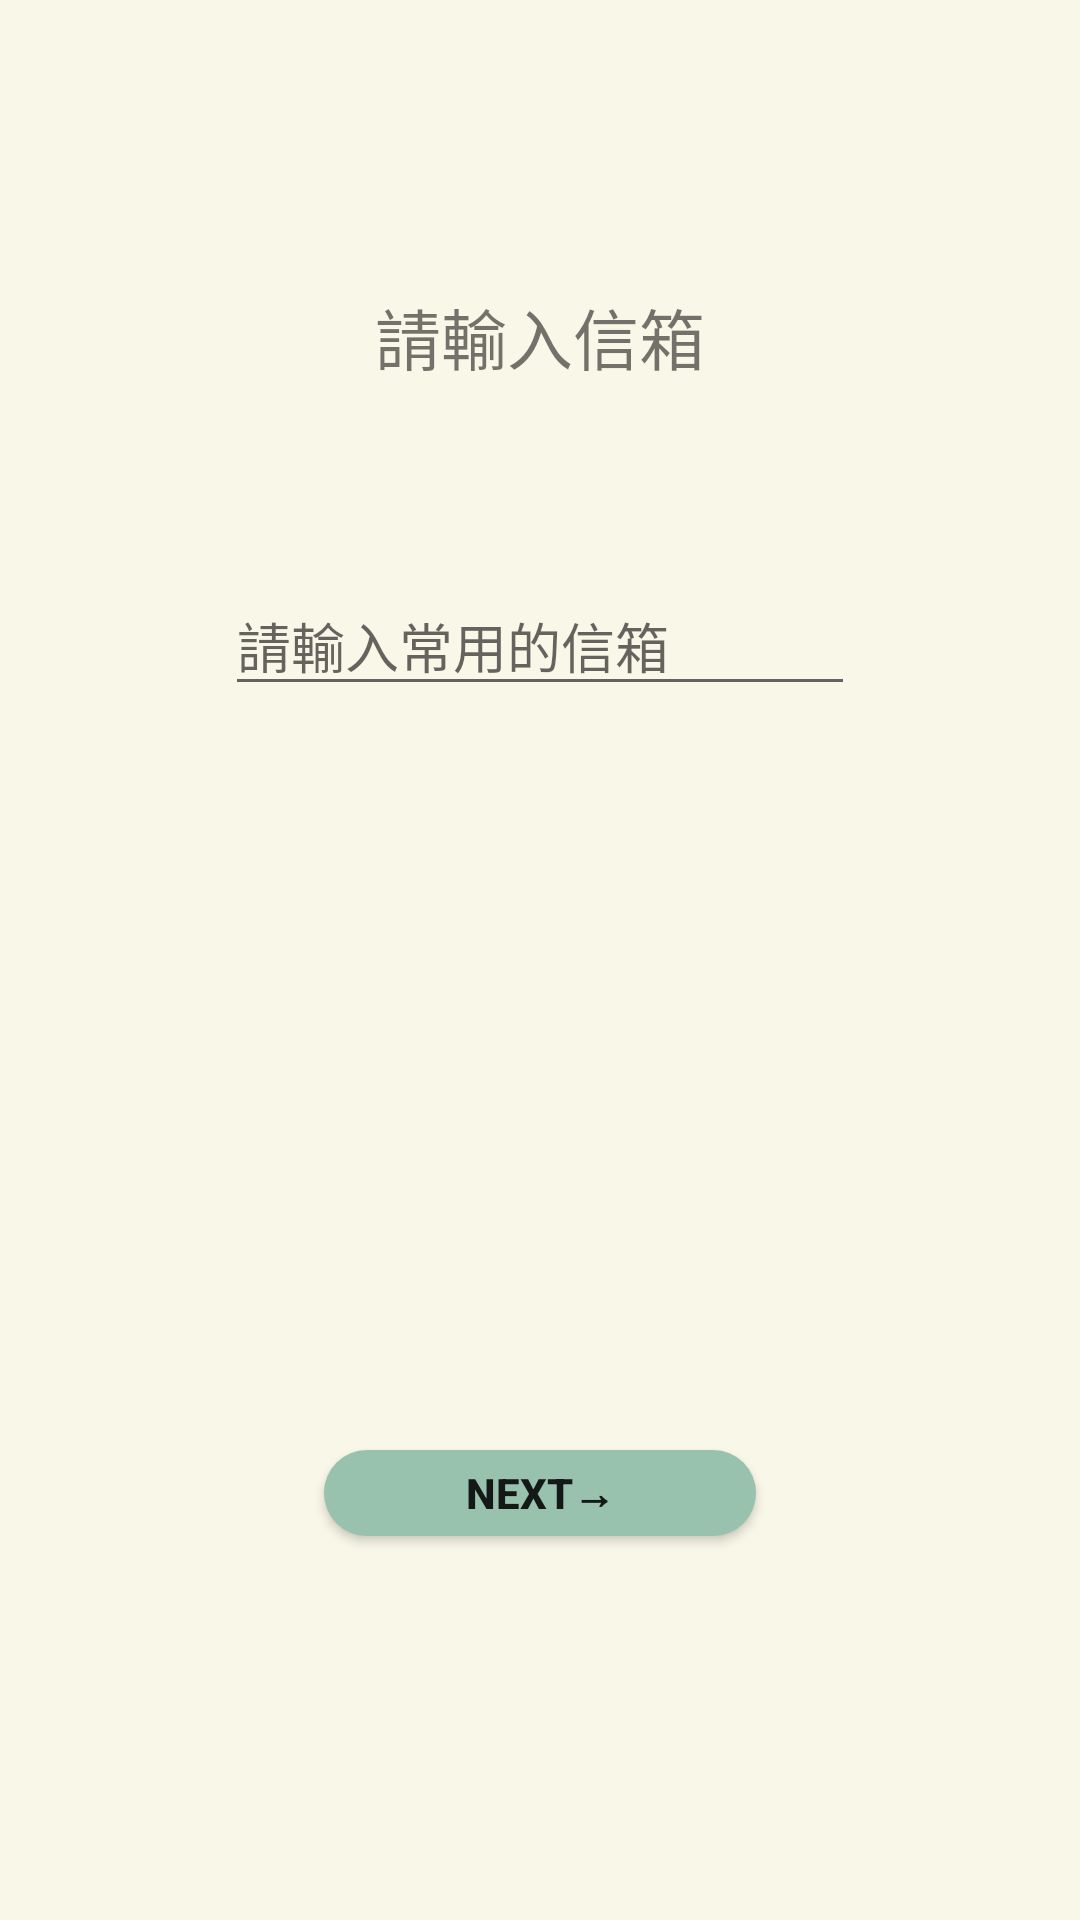

Here is an Android app screen rendered from its layout file. Give the layout XML and the strings, colors and styles it references.
<!-- AndroidManifest.xml: application theme TTheme_SplashScreen -->
<!-- res/layout/fragment_register_e_mail.xml -->
<?xml version="1.0" encoding="utf-8"?>
<layout
    xmlns:android="http://schemas.android.com/apk/res/android"
    xmlns:app="http://schemas.android.com/apk/res-auto"
    xmlns:tools="http://schemas.android.com/tools">


    <androidx.constraintlayout.widget.ConstraintLayout

        android:layout_width="match_parent"
        android:layout_height="match_parent"
        android:background="@color/backGroundWhite"
        tools:context=".registerinfo.RegisterEMailFragment">


        <androidx.constraintlayout.widget.Guideline
            android:id="@+id/guideline_email_center"
            android:layout_width="wrap_content"
            android:layout_height="wrap_content"
            android:orientation="vertical"
            app:layout_constraintGuide_percent=".5" />

        <androidx.constraintlayout.widget.Guideline
            android:id="@+id/guideline_tvEmail_Top"
            android:layout_width="wrap_content"
            android:layout_height="wrap_content"
            android:orientation="horizontal"
            app:layout_constraintGuide_percent=".15" />

        <androidx.constraintlayout.widget.Guideline
            android:id="@+id/guideline_edit_enterEmail_Top"
            android:layout_width="wrap_content"
            android:layout_height="wrap_content"
            android:orientation="horizontal"
            app:layout_constraintGuide_percent=".3" />

        <androidx.constraintlayout.widget.Guideline
            android:id="@+id/guideline_btnEmail_bottom"
            android:layout_width="wrap_content"
            android:layout_height="wrap_content"
            android:orientation="horizontal"
            app:layout_constraintGuide_percent=".8" />

        <TextView
            android:id="@+id/te_email"
            android:layout_width="wrap_content"
            android:layout_height="wrap_content"
            android:text="@string/register_email"
            android:textSize="22sp"
            app:layout_constraintEnd_toStartOf="@+id/guideline_email_center"
            app:layout_constraintStart_toStartOf="@+id/guideline_email_center"
            app:layout_constraintTop_toTopOf="@+id/guideline_tvEmail_Top" />

        <EditText
            android:id="@+id/editTextTextEmailAddress"
            android:layout_width="wrap_content"
            android:layout_height="wrap_content"
            android:ems="10"
            android:hint="@string/register_email_hint"
            android:inputType="textEmailAddress"
            app:layout_constraintEnd_toStartOf="@+id/guideline_email_center"
            app:layout_constraintStart_toStartOf="@+id/guideline_email_center"
            app:layout_constraintTop_toTopOf="@+id/guideline_edit_enterEmail_Top" />

        <androidx.constraintlayout.widget.Guideline
            android:id="@+id/guideline_btnEmailStart"
            android:layout_width="wrap_content"
            android:layout_height="wrap_content"
            android:orientation="vertical"
            app:layout_constraintGuide_begin="20dp"
            app:layout_constraintGuide_percent=".3" />

        <androidx.constraintlayout.widget.Guideline
            android:id="@+id/guideline_btnEmailEnd"
            android:layout_width="wrap_content"
            android:layout_height="wrap_content"
            android:orientation="vertical"
            app:layout_constraintGuide_begin="20dp"
            app:layout_constraintGuide_percent=".7" />


        <androidx.appcompat.widget.AppCompatButton
            android:id="@+id/btn_email_next"
            android:layout_width="0dp"
            android:layout_height="0dp"
            android:background="@drawable/background_buttoncorner"
            android:text="Next→"
            android:textStyle="bold"
            app:layout_constraintBottom_toBottomOf="@id/guideline_btnEmail_bottom"
            app:layout_constraintDimensionRatio="5:1"
            app:layout_constraintEnd_toEndOf="@+id/guideline_btnEmailEnd"
            app:layout_constraintStart_toStartOf="@+id/guideline_btnEmailStart" />


    </androidx.constraintlayout.widget.ConstraintLayout>
</layout>
<!-- resources referenced by this layout -->
<resources>
  <color name="backGroundWhite">#F9F7E8</color>
  <!-- drawable background_buttoncorner (drawable) -->
  <?xml version="1.0" encoding="utf-8"?>
  <shape xmlns:android="http://schemas.android.com/apk/res/android">
  
      <solid android:color = "@color/buttonColor"/>
      <corners android:radius = "100dp"/>
  
  
  </shape>
  <string name="register_email">請輸入信箱</string>
  <string name="register_email_hint">請輸入常用的信箱</string>
  <style name="TTheme_SplashScreen" parent="Theme.MaterialComponents.DayNight.Bridge">
          
          <item name="colorPrimary">@color/purple_500</item>
          <item name="colorPrimaryVariant">#FF7878</item>
          <item name="colorOnPrimary">@color/white</item>
          
          <item name="colorSecondary">@color/teal_200</item>
          <item name="colorSecondaryVariant">@color/teal_700</item>
          
          <item name="android:statusBarColor" tools:targetApi="l">?attr/colorPrimaryVariant</item>
          
  
      </style>
  <color name="buttonColor">#98C1AE</color>
  <color name="purple_500">#FF6200EE</color>
  <color name="white">#FFFFFFFF</color>
  <color name="teal_200">#FF03DAC5</color>
  <color name="teal_700">#FF018786</color>
</resources>
